Run: headless pygame with SDL's dummy video driver; simulated clock (each Clock.tick advances the game by its frame time, no real sleeping); random seed 0; keys injected as events and as key.get_pressed() state; mouse plan: one left click at the window centre at the start of phase 2, then a move to the lower-right quarter at the start of phase 3.
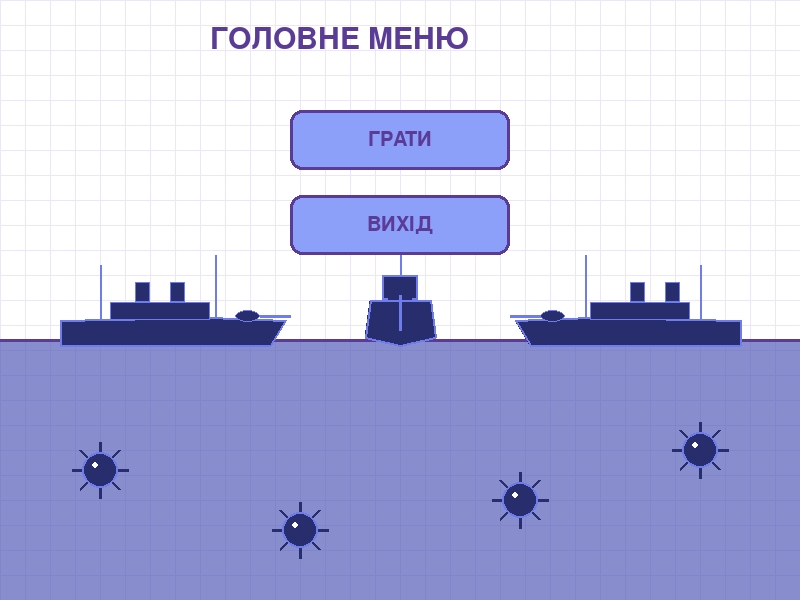
Frame 1 of 4 · flips 1–60 · no input
Frame 2 of 4 · flips 61–180 · clicked the window centre · tapped SPACE, RETURN · held RIGHT (→), D · screen unchanged from frame 1, image omitted
Frame 3 of 4 · flips 181–300 · moved the mouse to the lower-right quarter · held DOWN (↓), S · screen unchanged from frame 2, image omitted
Frame 4 of 4 · flips 301–420 · held LEFT (←), A, UP (↑), W · screen unchanged from frame 3, image omitted

The pygame program that drew these frames:

import pygame
import math
pygame.init()
SCREEN_WIDTH = 800
SCREEN_HEIGHT = 600
screen = pygame.display.set_mode((SCREEN_WIDTH, SCREEN_HEIGHT))
pygame.display.set_caption("Морський Бій: Атмосферне Меню")
WHITE = (255, 255, 255)
GRID_PURPLE = (235, 230, 250)
DEEP_PURPLE = (90, 60, 150)
SHIP_DARK = (40, 45, 110)
SHIP_LIGHT = (110, 125, 235)
BTN_BLUE = (140, 160, 250)
BTN_HOVER = (180, 195, 255)
SEA_COLOR_TRANSPARENT = (65, 75, 175, 160)
font = pygame.font.SysFont("arialblack", 45)
btn_font = pygame.font.SysFont("arialblack", 30)
HORIZON_Y = 340
def draw_background():
    screen.fill(WHITE)
    grid_size = 25
    for x in range(0, SCREEN_WIDTH, grid_size):
        pygame.draw.line(screen, GRID_PURPLE, (x, 0), (x, SCREEN_HEIGHT), 1)
    for y in range(0, SCREEN_HEIGHT, grid_size):
        pygame.draw.line(screen, GRID_PURPLE, (0, y), (SCREEN_WIDTH, y), 1)
    sea_surface = pygame.Surface((SCREEN_WIDTH, SCREEN_HEIGHT - HORIZON_Y), pygame.SRCALPHA)
    sea_surface.fill(SEA_COLOR_TRANSPARENT)
    screen.blit(sea_surface, (0, HORIZON_Y))
    pygame.draw.line(screen, DEEP_PURPLE, (0, HORIZON_Y), (SCREEN_WIDTH, HORIZON_Y), 3)
def draw_dreadnought_front(x, y):
    hull_pts = [(x, y), (x - 35, y - 8), (x - 30, y - 45), (x + 30, y - 45), (x + 35, y - 8)]
    pygame.draw.polygon(screen, SHIP_DARK, hull_pts)
    pygame.draw.polygon(screen, SHIP_LIGHT, hull_pts, 2)
    pygame.draw.rect(screen, SHIP_DARK, (x - 18, y - 70, 36, 25))
    pygame.draw.rect(screen, SHIP_LIGHT, (x - 18, y - 70, 36, 25), 2)
    pygame.draw.line(screen, SHIP_LIGHT, (x, y - 70), (x, y - 120), 2)
    pygame.draw.line(screen, SHIP_LIGHT, (x - 15, y - 100), (x + 15, y - 100), 2)
    pygame.draw.rect(screen, SHIP_DARK, (x - 12, y - 55, 24, 10))
    pygame.draw.line(screen, SHIP_LIGHT, (x, y - 50), (x, y - 15), 3)
def draw_dreadnought_side(x, y, flip=False):
    d = -1 if flip else 1
    hull_pts = [(x - 100 * d, y), (x + 110 * d, y), (x + 125 * d, y - 25), (x + 50 * d, y - 28), (x - 100 * d, y - 25)]
    pygame.draw.polygon(screen, SHIP_DARK, hull_pts)
    pygame.draw.polygon(screen, SHIP_LIGHT, hull_pts, 2)
    rect_w = 100
    rect_h = 18
    rect_x = x - 50
    pygame.draw.rect(screen, SHIP_DARK, (rect_x, y - 43, rect_w, rect_h))
    pygame.draw.rect(screen, SHIP_LIGHT, (rect_x, y - 43, rect_w, rect_h), 1)
    pipe_y = y - 63
    p1_x = x - 25 * d if not flip else x + 10 * d
    pygame.draw.rect(screen, SHIP_DARK, (p1_x, pipe_y, 15, 20))
    pygame.draw.rect(screen, SHIP_LIGHT, (p1_x, pipe_y, 15, 20), 1)
    p2_x = x + 10 * d if not flip else x - 25 * d
    pygame.draw.rect(screen, SHIP_DARK, (p2_x, pipe_y, 15, 20))
    pygame.draw.rect(screen, SHIP_LIGHT, (p2_x, pipe_y, 15, 20), 1)
    pygame.draw.line(screen, SHIP_LIGHT, (x + 55 * d, y - 28), (x + 55 * d, y - 90), 2)
    pygame.draw.line(screen, SHIP_LIGHT, (x - 60 * d, y - 25), (x - 60 * d, y - 80), 2)
    b_x = x + 75 if not flip else x - 100
    pygame.draw.ellipse(screen, SHIP_DARK, (b_x, y - 35, 25, 12))
    pygame.draw.ellipse(screen, SHIP_LIGHT, (b_x, y - 35, 25, 12), 1)
    gun_start_x = b_x + 25 if not flip else b_x
    gun_end_x = gun_start_x + 30 if not flip else gun_start_x - 30
    pygame.draw.line(screen, SHIP_LIGHT, (gun_start_x, y - 29), (gun_end_x, y - 29), 3)
def draw_mine(x, y):
    radius = 18
    for i in range(8):
        angle = i * (math.pi / 4)
        x2 = x + math.cos(angle) * 28
        y2 = y + math.sin(angle) * 28
        pygame.draw.line(screen, SHIP_DARK, (x, y), (x2, y2), 3)
    pygame.draw.circle(screen, SHIP_DARK, (x, y), radius)
    pygame.draw.circle(screen, SHIP_LIGHT, (x, y), radius, 2)
    pygame.draw.circle(screen, WHITE, (x - 5, y - 5), 3)
class Button:
    def __init__(self, x, y, text):
        self.rect = pygame.Rect(x, y, 220, 60)
        self.text = text
        self.hover = False
    def draw(self, surface):
        color = BTN_HOVER if self.hover else BTN_BLUE
        pygame.draw.rect(surface, color, self.rect, border_radius=12)
        pygame.draw.rect(surface, DEEP_PURPLE, self.rect, 3, border_radius=12)
        text_surf = btn_font.render(self.text, True, DEEP_PURPLE)
        text_rect = text_surf.get_rect(center=self.rect.center)
        surface.blit(text_surf, text_rect)
    def check_hover(self, pos):
        self.hover = self.rect.collidepoint(pos)
        return self.hover
play_btn = Button(290, 110, "ГРАТИ")
exit_btn = Button(290, 195, "ВИХІД")
run = True
while run:
    draw_background()
    title_text = font.render("ГОЛОВНЕ МЕНЮ", True, DEEP_PURPLE)
    screen.blit(title_text, (210, 25))
    draw_dreadnought_front(400, HORIZON_Y + 5)
    draw_dreadnought_side(160, HORIZON_Y + 5, False)
    draw_dreadnought_side(640, HORIZON_Y + 5, True)
    draw_mine(100, 470)
    draw_mine(300, 530)
    draw_mine(520, 500)
    draw_mine(700, 450)
    mouse_pos = pygame.mouse.get_pos()
    play_btn.check_hover(mouse_pos)
    exit_btn.check_hover(mouse_pos)
    play_btn.draw(screen)
    exit_btn.draw(screen)
    for event in pygame.event.get():
        if event.type == pygame.QUIT:
            run = False
        if event.type == pygame.MOUSEBUTTONDOWN:
            if event.button == 1:
                if play_btn.hover:
                    print("Запуск гри!")
                if exit_btn.hover:
                    run = False
    pygame.display.update()
pygame.quit()
